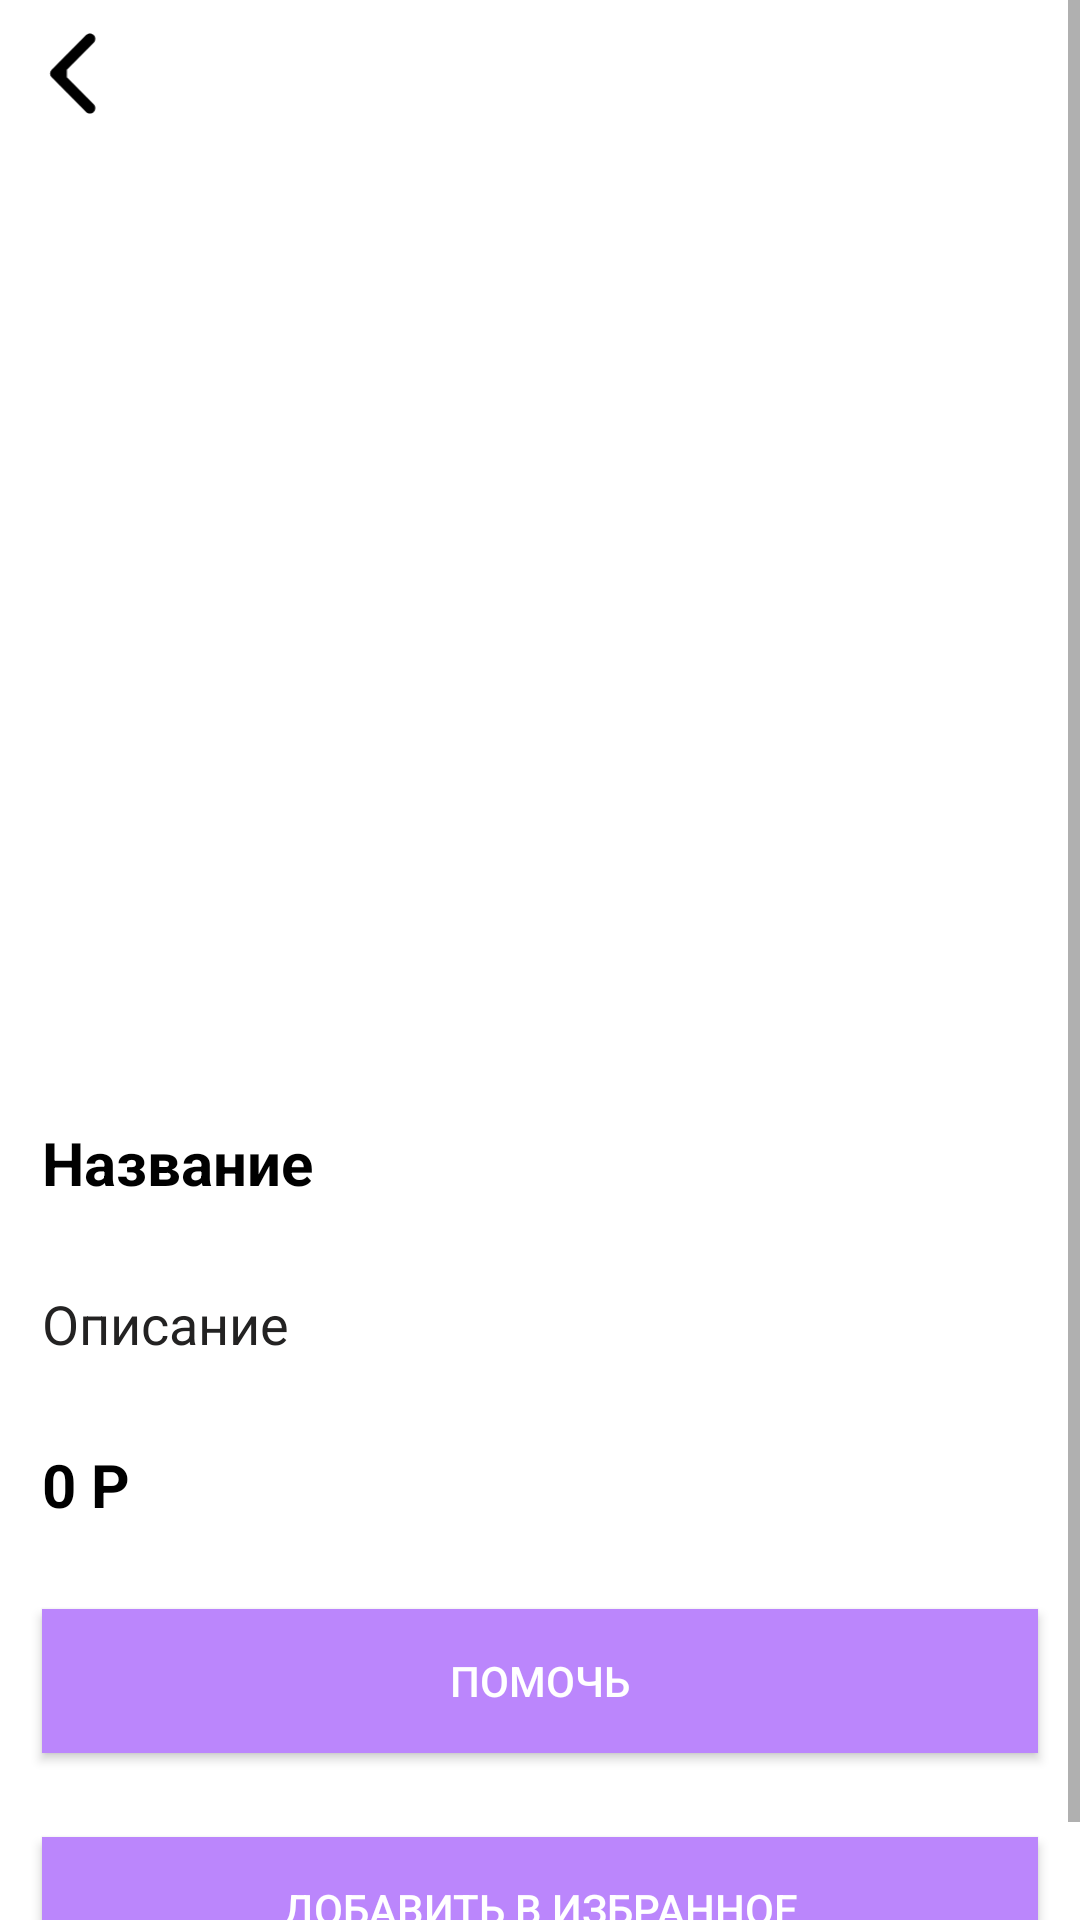

Write the Android layout XML for this screen, with the resource values it uses.
<!-- AndroidManifest.xml: application theme AppTheme -->
<!-- res/layout/vacancy_info_fragment.xml -->
<?xml version="1.0" encoding="utf-8"?>
<androidx.constraintlayout.widget.ConstraintLayout xmlns:android="http://schemas.android.com/apk/res/android"
    xmlns:app="http://schemas.android.com/apk/res-auto"
    android:layout_width="match_parent"
    android:layout_height="match_parent"
    android:background="@color/background">

    <ScrollView
        android:layout_width="match_parent"
        android:layout_height="match_parent"
        android:orientation="vertical"
        app:layout_constraintBottom_toBottomOf="parent"
        app:layout_constraintEnd_toEndOf="parent"
        app:layout_constraintStart_toStartOf="parent"
        app:layout_constraintTop_toTopOf="parent">

        <androidx.constraintlayout.widget.ConstraintLayout
            android:layout_width="match_parent"
            android:layout_height="wrap_content">

            <ImageView
                android:id="@+id/iv_productInfo"
                android:layout_width="match_parent"
                android:layout_height="0dp"
                android:layout_margin="0dp"
                android:background="@color/white"
                app:layout_constraintDimensionRatio="1:1"
                app:layout_constraintEnd_toEndOf="parent"
                app:layout_constraintStart_toStartOf="parent"
                app:layout_constraintTop_toTopOf="parent" />

            <ImageView
                android:id="@+id/iv_productInfo_back"
                android:layout_width="wrap_content"
                android:layout_height="0dp"
                android:layout_margin="0dp"
                android:background="@drawable/ellipse_1"
                android:padding="10dp"
                android:src="@drawable/arrow_1"
                app:layout_constraintDimensionRatio="1:1"
                app:layout_constraintStart_toStartOf="@+id/iv_productInfo"
                app:layout_constraintTop_toTopOf="@id/iv_productInfo" />

            <LinearLayout
                android:layout_width="match_parent"
                android:layout_height="wrap_content"
                android:layout_marginStart="0dp"
                android:layout_marginEnd="0dp"
                android:background="@color/white"
                android:orientation="vertical"
                app:layout_constraintEnd_toEndOf="parent"
                app:layout_constraintStart_toStartOf="parent"
                app:layout_constraintTop_toBottomOf="@id/iv_productInfo">

                <TextView
                    android:id="@+id/tv_productInfo_name"
                    android:layout_width="match_parent"
                    android:layout_height="wrap_content"
                    android:layout_margin="14dp"
                    android:text="Название"
                    android:textColor="@color/black"
                    android:textSize="20sp"
                    android:textStyle="bold" />

                <TextView
                    android:id="@+id/tv_productInfo_description"
                    android:layout_width="match_parent"
                    android:layout_height="wrap_content"
                    android:layout_margin="14dp"
                    android:text="Описание"
                    android:textColor="@color/grayblack"
                    android:textSize="18sp" />

                <TextView
                    android:id="@+id/tv_productInfo_cost"
                    android:layout_width="match_parent"
                    android:layout_height="wrap_content"
                    android:layout_margin="14dp"
                    android:text="0 P"
                    android:textColor="@color/black"
                    android:textSize="20sp"
                    android:textStyle="bold" />

                <androidx.appcompat.widget.AppCompatButton
                    android:id="@+id/btn_linkhelp"
                    android:layout_width="match_parent"
                    android:layout_height="wrap_content"
                    android:layout_margin="14dp"
                    android:background="@color/purple_200"
                    android:text="Помочь"
                    android:textColor="@color/white" />

                <androidx.appcompat.widget.AppCompatButton
                    android:id="@+id/bt_productInfo_add"
                    android:layout_width="match_parent"
                    android:layout_height="wrap_content"
                    android:layout_margin="14dp"
                    android:background="@color/purple_200"
                    android:text="@string/addTovacancy"
                    android:textColor="@color/white" />


            </LinearLayout>
        </androidx.constraintlayout.widget.ConstraintLayout>
    </ScrollView>
</androidx.constraintlayout.widget.ConstraintLayout>
<!-- resources referenced by this layout -->
<resources>
  <color name="background">#D8D8D8</color>
  <color name="black">#FF000000</color>
  <color name="grayblack">#232222</color>
  <color name="purple_200">#FFBB86FC</color>
  <color name="white">#FFFFFFFF</color>
  <!-- drawable arrow_1 (drawable) -->
  <vector android:height="50dp" android:viewportHeight="24"
      android:viewportWidth="14" android:width="29.166666dp" xmlns:android="http://schemas.android.com/apk/res/android">
      <path android:fillColor="#000000" android:pathData="M0.939,10.939C0.354,11.525 0.354,12.475 0.939,13.061L10.485,22.607C11.071,23.192 12.021,23.192 12.607,22.607C13.192,22.021 13.192,21.071 12.607,20.485L4.121,12L12.607,3.515C13.192,2.929 13.192,1.979 12.607,1.393C12.021,0.808 11.071,0.808 10.485,1.393L0.939,10.939ZM5.162,10.5L2,10.5L2,13.5L5.162,13.5L5.162,10.5Z"/>
  </vector>
  <string name="addTovacancy">Добавить в избранное</string>
  <style name="AppTheme" parent="Theme.AppCompat.Light.NoActionBar">
          
          <item name="colorControlHighlight">@color/purple_cc66ff</item>
      </style>
  <color name="purple_cc66ff">#CC99FF</color>
</resources>
